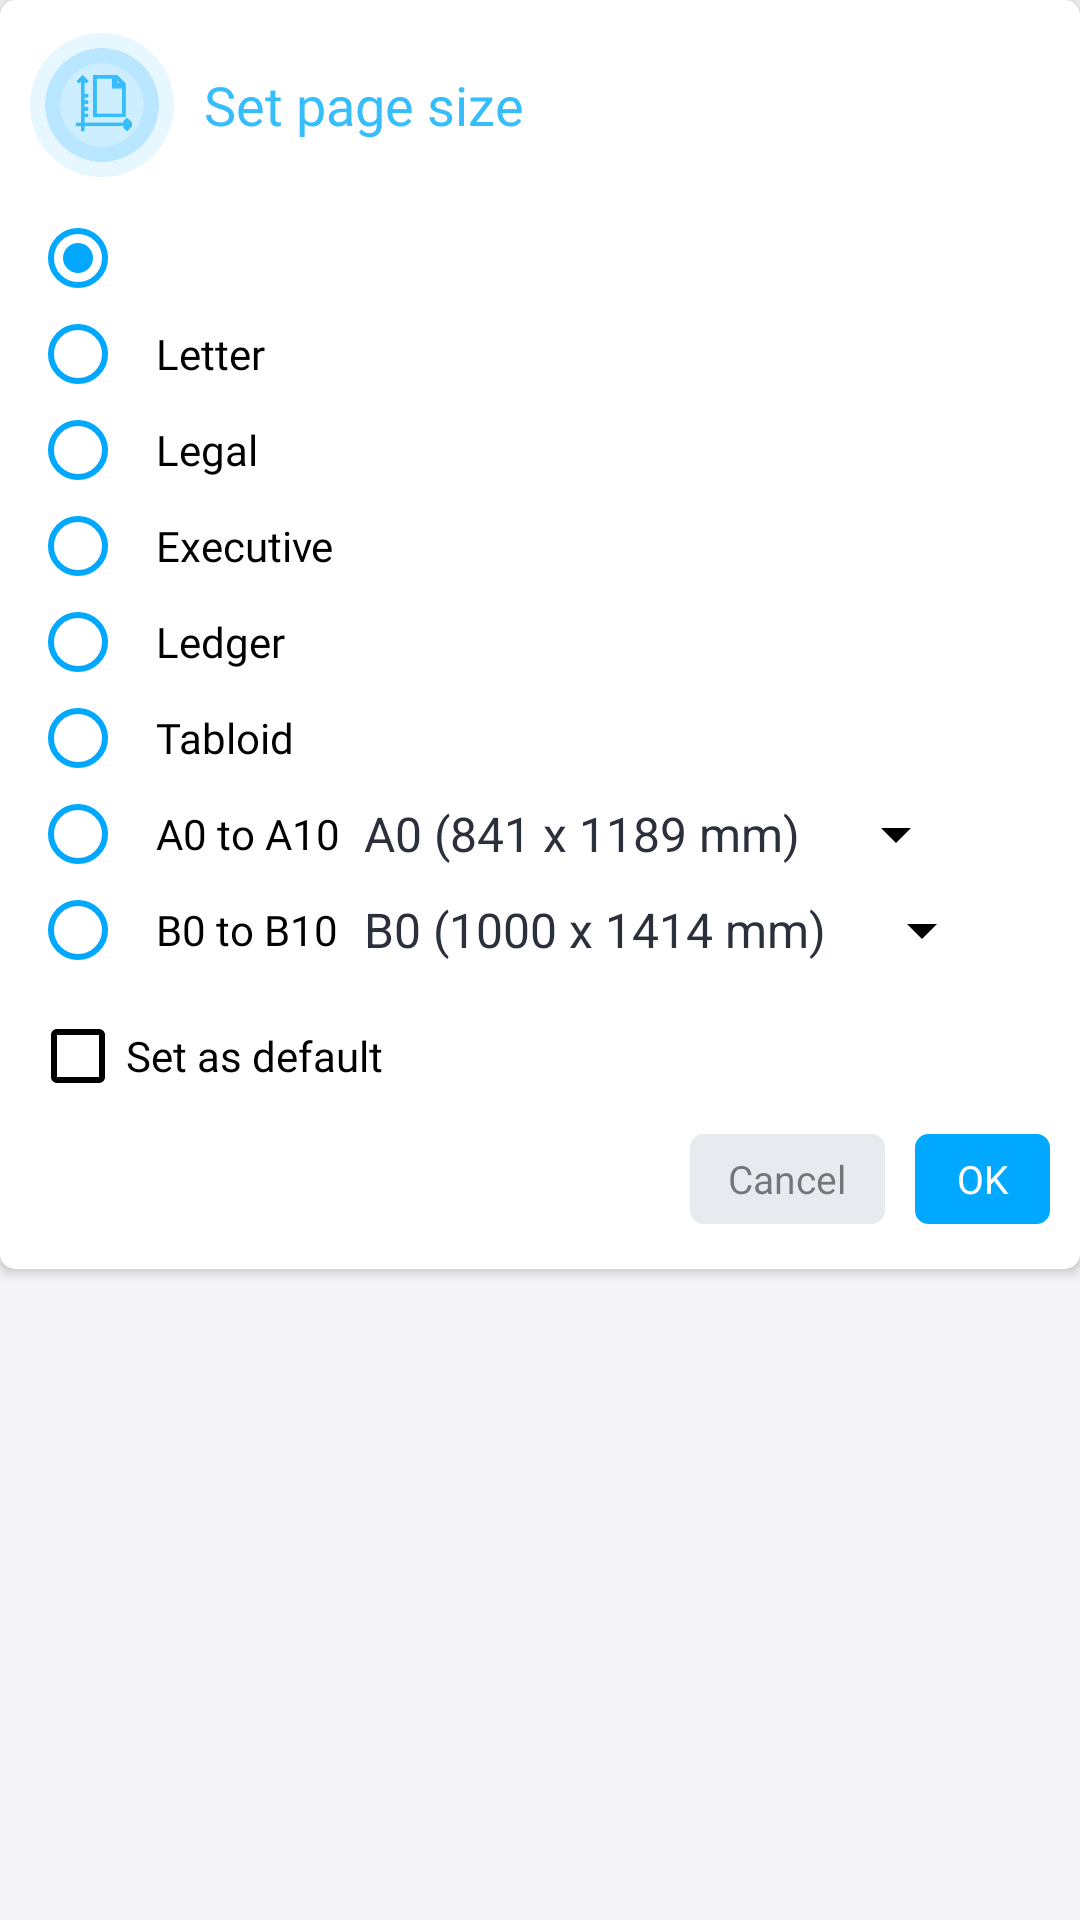

The Android layout XML behind this screen, and the referenced resources:
<!-- AndroidManifest.xml: application theme AppThemeWhite -->
<!-- res/layout/set_page_size_dialog_layout.xml -->
<?xml version="1.0" encoding="utf-8"?>
<RelativeLayout xmlns:android="http://schemas.android.com/apk/res/android"
    xmlns:app="http://schemas.android.com/apk/res-auto"
    android:orientation="horizontal"
    android:layout_width="320dp"
    android:layout_height="wrap_content">

    <androidx.cardview.widget.CardView
        android:layout_width="match_parent"
        android:layout_height="wrap_content"
        app:cardCornerRadius="5dp">

        <LinearLayout
            android:layout_width="match_parent"
            android:layout_height="wrap_content"
            android:layout_marginHorizontal="10dp"
            android:orientation="vertical">

            <LinearLayout
                android:layout_width="match_parent"
                android:layout_height="50dp"
                android:gravity="center"
                android:layout_marginTop="10dp"
                android:orientation="horizontal">

                <ImageView
                    android:id="@+id/image"
                    android:layout_width="48dp"
                    android:layout_height="48dp"
                    android:src="@drawable/set_page_size_img"/>

                <TextView
                    android:id="@+id/txt"
                    android:layout_width="match_parent"
                    android:layout_height="wrap_content"
                    android:layout_marginStart="10dp"
                    android:fontFamily="@font/metropolis_bold"
                    android:textColor="@color/blue"
                    android:text="@string/set_page_size"
                    android:textSize="18dp"/>
            </LinearLayout>

            <LinearLayout
                android:layout_width="match_parent"
                android:layout_height="wrap_content"
                android:layout_marginTop="10dp"
                android:orientation="horizontal">

                <RadioGroup
                    android:id="@+id/radio_group_page_size"
                    android:layout_width="wrap_content"
                    android:layout_height="wrap_content"
                    android:orientation="vertical">

                    <RadioButton
                        android:id="@+id/page_size_default"
                        android:layout_width="wrap_content"
                        android:layout_height="wrap_content"
                        android:paddingStart="10dp"
                        android:checked="true"
                        android:fontFamily="@font/metropolis_semibold"
                        android:buttonTint="@color/dark_blue"
                        android:textSize="14sp" />

                    <RadioButton
                        android:id="@+id/page_size_letter"
                        android:layout_width="wrap_content"
                        android:layout_height="wrap_content"
                        android:paddingStart="10dp"
                        android:text="Letter"
                        android:fontFamily="@font/metropolis_semibold"
                        android:buttonTint="@color/dark_blue"
                        android:textSize="14sp" />

                    <RadioButton
                        android:id="@+id/page_size_legal"
                        android:layout_width="wrap_content"
                        android:layout_height="wrap_content"
                        android:paddingStart="10dp"
                        android:text="@string/legal"
                        android:fontFamily="@font/metropolis_semibold"
                        android:buttonTint="@color/dark_blue"
                        android:textSize="14sp" />

                    <RadioButton
                        android:id="@+id/page_size_executive"
                        android:layout_width="wrap_content"
                        android:layout_height="wrap_content"
                        android:paddingStart="10dp"
                        android:text="@string/executive"
                        android:fontFamily="@font/metropolis_semibold"
                        android:buttonTint="@color/dark_blue"
                        android:textSize="14sp" />

                    <RadioButton
                        android:id="@+id/page_size_ledger"
                        android:layout_width="wrap_content"
                        android:layout_height="wrap_content"
                        android:paddingStart="10dp"
                        android:text="@string/ledger"
                        android:fontFamily="@font/metropolis_semibold"
                        android:buttonTint="@color/dark_blue"
                        android:textSize="14sp" />

                    <RadioButton
                        android:id="@+id/page_size_tabloid"
                        android:layout_width="wrap_content"
                        android:layout_height="wrap_content"
                        android:paddingStart="10dp"
                        android:text="@string/tabloid"
                        android:fontFamily="@font/metropolis_semibold"
                        android:buttonTint="@color/dark_blue"
                        android:textSize="14sp" />

                    <RadioButton
                        android:id="@+id/page_size_a0_a10"
                        android:layout_width="wrap_content"
                        android:layout_height="wrap_content"
                        android:paddingStart="10dp"
                        android:text="@string/a0_to_a10"
                        android:fontFamily="@font/metropolis_semibold"
                        android:buttonTint="@color/dark_blue"
                        android:textSize="14sp" />

                    <RadioButton
                        android:id="@+id/page_size_b0_b10"
                        android:layout_width="wrap_content"
                        android:layout_height="wrap_content"
                        android:paddingStart="10dp"
                        android:text="@string/b0_to_b10"
                        android:fontFamily="@font/metropolis_semibold"
                        android:buttonTint="@color/dark_blue"
                        android:textSize="14sp" />

                </RadioGroup>

                <LinearLayout

                    android:layout_width="wrap_content"
                    android:layout_height="match_parent"
                    android:gravity="bottom"
                    android:orientation="vertical">
                    <Spinner
                        android:id="@+id/spinner_page_size_a0_a10"
                        android:layout_width="wrap_content"
                        android:layout_height="wrap_content"
                        android:layout_marginBottom="8dp"
                        android:backgroundTint="@color/black"
                        android:baselineAligned="false"
                        android:dropDownWidth="200dp"
                        android:entries="@array/array_page_sizes_a0_b10"
                        android:popupBackground="@drawable/spinner_pop_bg"
                        android:spinnerMode="dropdown" />

                    <Spinner
                        android:id="@+id/spinner_page_size_b0_b10"
                        android:layout_width="wrap_content"
                        android:layout_height="wrap_content"
                        android:layout_marginBottom="4dp"
                        android:backgroundTint="@color/black"
                        android:baselineAligned="false"
                        android:dropDownWidth="210dp"
                        android:popupBackground="@drawable/spinner_pop_bg"
                        android:spinnerMode="dropdown"
                        android:entries="@array/array_page_sizes_b0_b10" />
                </LinearLayout>
            </LinearLayout>

            <CheckBox
                android:id="@+id/cbSetDefault"
                android:layout_width="wrap_content"
                android:layout_height="wrap_content"
                android:layout_marginTop="10dp"
                android:buttonTint="@color/black"
                android:fontFamily="@font/metropolis_medium"
                android:text="@string/set_as_default" />


            <LinearLayout
                android:layout_width="wrap_content"
                android:layout_height="wrap_content"
                android:layout_gravity="end"
                android:layout_marginBottom="15dp"
                android:layout_marginTop="10dp"
                android:orientation="horizontal">

                <Button
                    android:id="@+id/canceldialog"
                    android:layout_width="65dp"
                    android:layout_height="30dp"
                    android:text="@string/cancel"
                    android:background="@drawable/create_pdf_dialog_border"
                    android:fontFamily="@font/metropolis_medium"
                    android:textColor="#80000000"
                    android:backgroundTint="#E7EAEE"
                    android:textAllCaps="false"
                    android:textSize="13dp"
                    android:src="@drawable/cancel"/>

                <View
                    android:layout_width="10dp"
                    android:layout_height="0dp"/>

                <Button
                    android:id="@+id/okdialog"
                    android:layout_width="45dp"
                    android:layout_height="30dp"
                    android:text="@string/ok"
                    android:background="@drawable/create_pdf_dialog_border"
                    android:fontFamily="@font/metropolis_medium"
                    android:textColor="@color/white"
                    android:backgroundTint="#00A9FF"
                    android:textAllCaps="false"
                    android:textSize="13dp"
                    android:src="@drawable/cancel"/>
            </LinearLayout>
        </LinearLayout>
    </androidx.cardview.widget.CardView>
</RelativeLayout>
<!-- resources referenced by this layout -->
<resources>
  <string-array name="array_page_sizes_a0_b10" translatable="false">
          <item>A0 (841 x 1189 mm)</item>
          <item>A1 (594 x 841 mm)</item>
          <item>A2 (420 x 594 mm)</item>
          <item>A3 (297 x 420 mm)</item>
          <item>A4 (210 x 297 mm)</item>
          <item>A5 (148 x 210 mm)</item>
          <item>A6 (105 x 148 mm)</item>
          <item>A7 (74 x 105 mm)</item>
          <item>A8 (52 x 74 mm)</item>
          <item>A9 (37 x 52 mm)</item>
          <item>A10 (26 x 37 mm)</item>
      </string-array>
  <string-array name="array_page_sizes_b0_b10" translatable="false">
          <item>B0 (1000 x 1414 mm)</item>
          <item>B1 (707 x 1000 mm)</item>
          <item>B2 (500 x 707 mm)</item>
          <item>B3 (353 x 500 mm)</item>
          <item>B4 (250 x 353 mm)</item>
          <item>B5 (176 x 250 mm)</item>
          <item>B6 (125 x 176 mm)</item>
          <item>B7 (88 x 125 mm)</item>
          <item>B8 (62 x 88 mm)</item>
          <item>B9 (44 x 62 mm)</item>
          <item>B10 (31 x 44 mm)</item>
      </string-array>
  <color name="black">#000000</color>
  <color name="blue">#36BDFB</color>
  <color name="dark_blue">#00A9FF</color>
  <color name="white">#FFFFFF</color>
  <!-- drawable create_pdf_dialog_border (drawable) -->
  <?xml version="1.0" encoding="utf-8"?>
  <shape xmlns:android="http://schemas.android.com/apk/res/android">
  
      <corners android:radius="4dp"/>
      <stroke
          android:color="#D0D5DD"
          android:width="1dp"/>
  </shape>
  <!-- drawable spinner_pop_bg (drawable) -->
  <?xml version="1.0" encoding="utf-8"?>
  <selector xmlns:android="http://schemas.android.com/apk/res/android"
      android:exitFadeDuration="@android:integer/config_mediumAnimTime">
      <item android:state_pressed="true" android:drawable="@android:color/white" />
      <item android:state_selected="true" android:drawable="@android:color/white" />
      <item>
          <inset android:insetLeft="5dp" android:insetRight="5dp" android:insetBottom="50dp">
              <shape android:shape="rectangle">
                  <corners android:radius="5sp"/>
                  <solid android:color="#FFFF" />
              </shape>
          </inset>
      </item>
  </selector>
  <string name="a0_to_a10">A0 to A10</string>
  <string name="b0_to_b10">B0 to B10</string>
  <string name="cancel">Cancel</string>
  <string name="executive" translatable="false">Executive</string>
  <string name="ledger" translatable="false">Ledger</string>
  <string name="legal" translatable="false">Legal</string>
  <string name="ok">OK</string>
  <string name="set_as_default">Set as default</string>
  <string name="set_page_size">Set page size</string>
  <string name="tabloid" translatable="false">Tabloid</string>
  <color name="colorPrimary">@color/color_excel_pdf</color>
  <color name="colorPrimaryDark">@color/color_excel_pdf</color>
  <color name="colorAccent">@color/color_excel_pdf</color>
  <color name="colorGray">#607D8B</color>
  <color name="windowBackground_light">#F4F4F6</color>
  <color name="lighter_gray">#EDEDED</color>
  <color name="colorBlackAlt">#2B303B</color>
  <style name="MaterialCardviewStyleLight" parent="Widget.MaterialComponents.CardView">
          <item name="cardBackgroundColor">@color/white</item>
      </style>
  <color name="color_excel_pdf">#6298EC</color>
  
      // New Colors
</resources>
